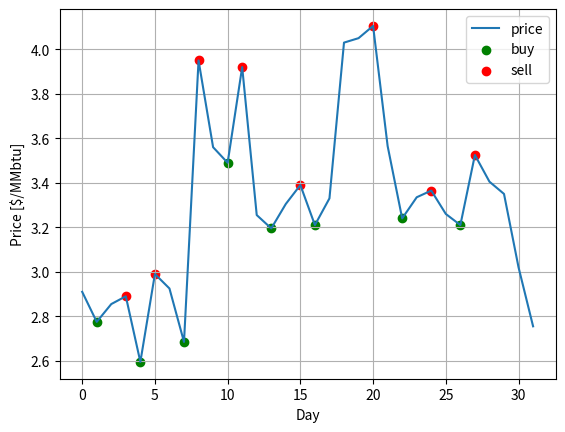

This chart was generated by the following Python code:
import numpy as np
import matplotlib.pyplot as plt


# 1 MMcf = 1,000,000 MMBtu
def mmcf_to_mmbtu(mmcf):
    return mmcf * 1000000


def max_profit_func(gas_prices, storage):
    max_profit = 0
    # to control whether storage is empty or not
    empty = True
    day = 0

    while day < len(gas_prices) - 1:
        if empty:
            # searching for next lowest price (taking into account same price days)
            while gas_prices[day] >= gas_prices[day + 1]:
                day += 1
                if day >= len(gas_prices) - 1:
                    break
            # to avoid buying without an option of selling for profit by the end of the gas price series
            if day < len(gas_prices) - 1:
                max_profit -= gas_prices[day] * storage
                plt.scatter(day, gas_prices[day], marker='o', color='g')
                empty = False
                # print(f"Bought on day {day} for {gas_prices[day]}")

        else:
            # searching for next highest price
            while gas_prices[day] < gas_prices[day + 1]:
                day += 1
                if day >= len(gas_prices) - 1:
                    break
            max_profit += gas_prices[day] * storage
            plt.scatter(day, gas_prices[day], marker='o', color='r')
            empty = True
            # print(f"Sold on day {day} for {gas_prices[day]}")

    return max_profit


# $/MMbtu
day_gas_price = np.array(
    [2.91, 2.775, 2.855, 2.89, 2.595, 2.99, 2.925, 2.685, 3.95, 3.56, 3.49, 3.92, 3.255, 3.195, 3.305, 3.39, 3.21, 3.33,
     4.03, 4.05, 4.105, 3.565, 3.24, 3.335, 3.365, 3.26, 3.21, 3.525, 3.405, 3.35, 3.02, 2.755], float)

plt.plot(day_gas_price)
plt.xlabel('Day')
plt.ylabel('Price [$/MMbtu]')

# MMcf
capacity = 200
# MMbtu
capacity = mmcf_to_mmbtu(capacity)

print("Max profit from given gas price series: ${:,.2f}".format(max_profit_func(day_gas_price, capacity)))
plt.legend(["price", "buy", "sell"])
plt.grid(True)
plt.show()
